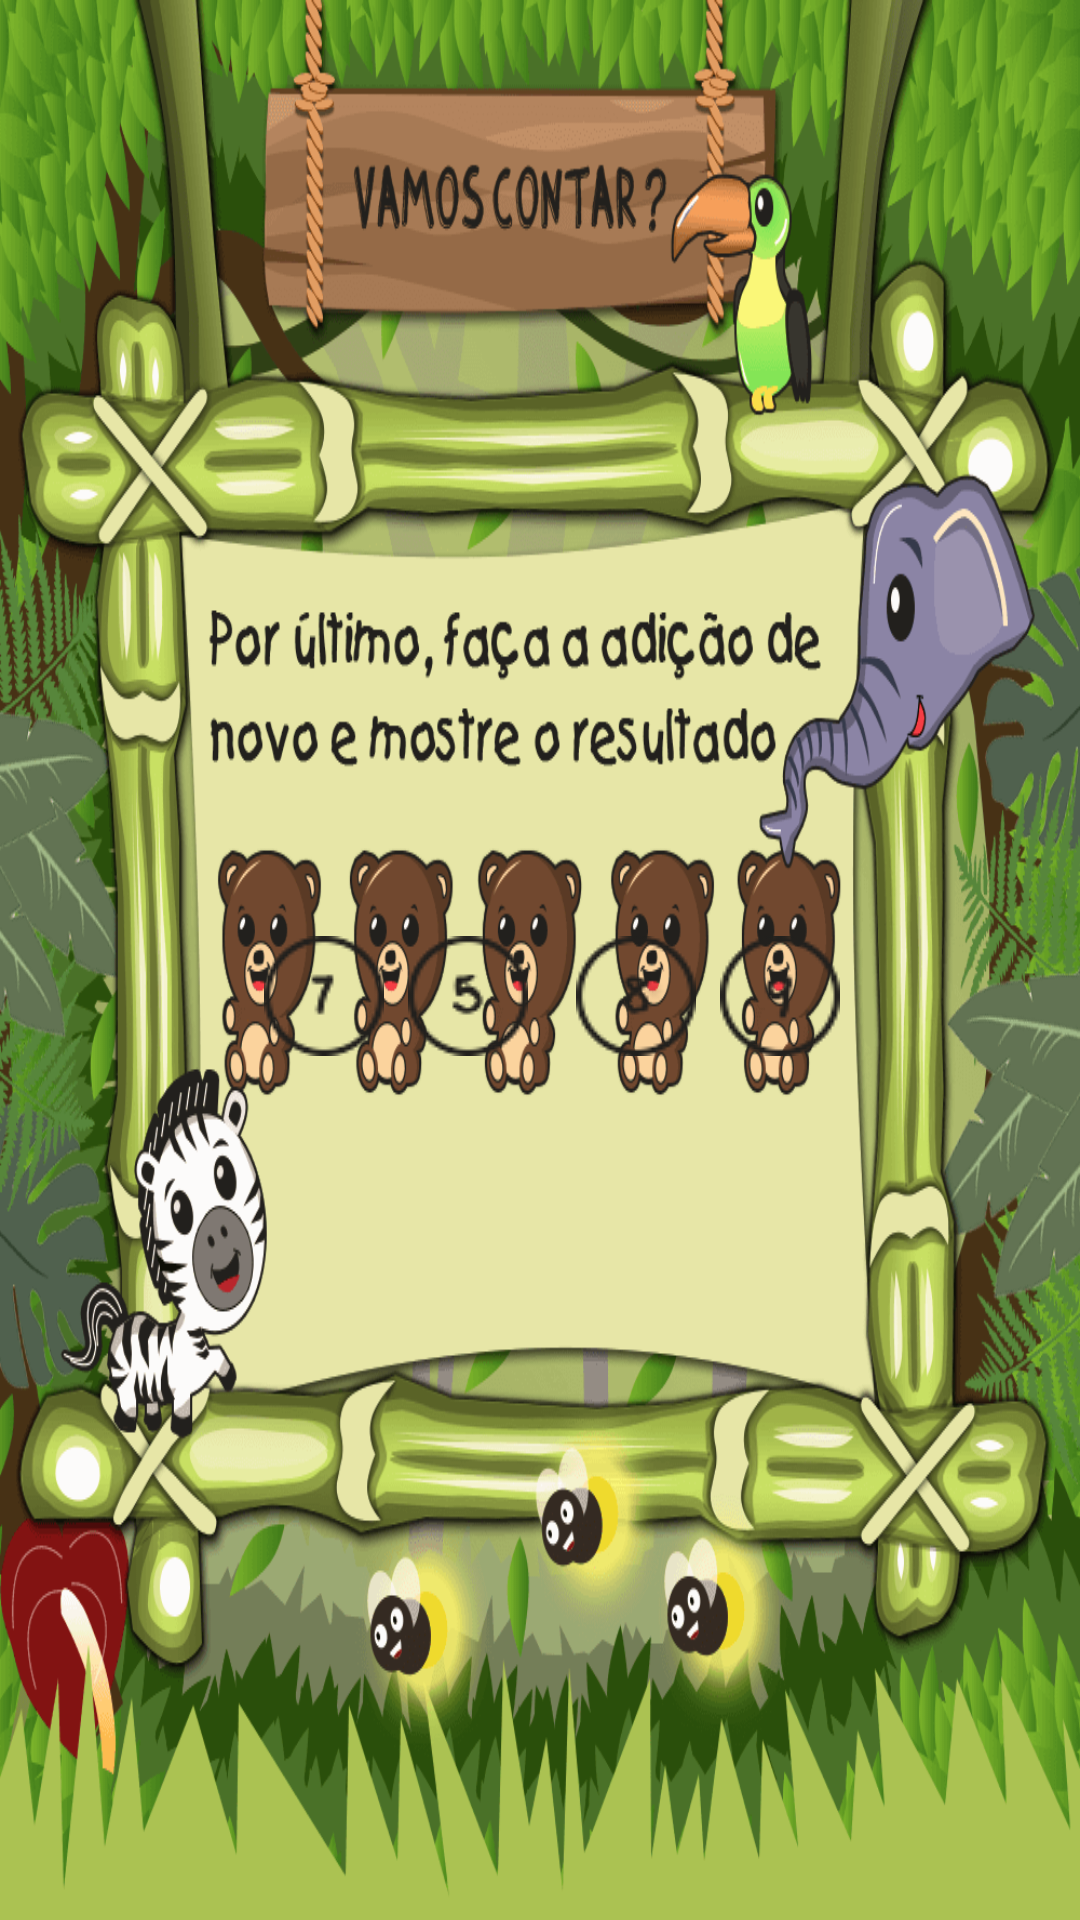

Here is an Android app screen rendered from its layout file. Give the layout XML and the strings, colors and styles it references.
<!-- AndroidManifest.xml: application theme AppTheme -->
<!-- res/layout/activity_math_five_bear.xml -->
<LinearLayout xmlns:android="http://schemas.android.com/apk/res/android"
    xmlns:app="http://schemas.android.com/apk/res-auto"
    xmlns:tools="http://schemas.android.com/tools"
              android:layout_width="match_parent"
              android:layout_height="match_parent"
    android:paddingLeft="0dp"
    android:paddingTop="0px"

    android:background="@drawable/abc_aprender_cinco_background"
    android:paddingRight="0dp"
    android:orientation="vertical">

    <android.support.constraint.ConstraintLayout
        android:layout_width="match_parent"
        android:layout_height="match_parent">


        <ImageButton
            android:layout_width="wrap_content"
            android:layout_height="wrap_content"
            android:visibility="invisible"
            app:srcCompat="@drawable/button_avancar_ursos_math"
            android:background="@android:color/transparent"
            android:id="@+id/abc_botao_avancar_urso_math"
            android:layout_marginStart="16dp"
            app:layout_constraintLeft_toLeftOf="parent"
            android:layout_marginLeft="16dp"
            android:layout_marginEnd="16dp"
            app:layout_constraintRight_toRightOf="parent"
            android:layout_marginRight="16dp"
            app:layout_constraintHorizontal_bias="0.55"
            android:layout_marginTop="88dp"
            app:layout_constraintTop_toBottomOf="@+id/abc_aprender_urso_five_bear"/>


        <ImageButton
            android:layout_width="wrap_content"
            android:layout_height="wrap_content"
            android:background="@android:color/transparent"
            app:srcCompat="@drawable/abc_aprender_nove"
            android:id="@+id/abc_aprender_urso_nove"
            android:layout_marginTop="312dp"
            app:layout_constraintTop_toTopOf="parent"
            android:layout_marginStart="8dp"
            app:layout_constraintLeft_toRightOf="@+id/abc_aprender_urso_oito"
            android:layout_marginLeft="8dp"/>

        <ImageButton
            android:layout_width="wrap_content"
            android:layout_height="wrap_content"
            android:background="@android:color/transparent"
            app:srcCompat="@drawable/abc_aprender_urso_cinco"
            android:id="@+id/abc_aprender_urso_five_bear"
            android:layout_marginStart="8dp"
            app:layout_constraintLeft_toRightOf="@+id/abc_aprender_urso_sete"
            android:layout_marginLeft="8dp"
            android:layout_marginTop="312dp"
            app:layout_constraintTop_toTopOf="parent"/>


        <ImageButton
            android:layout_width="wrap_content"
            android:layout_height="wrap_content"
            android:background="@android:color/transparent"
            app:srcCompat="@drawable/abc_aprender_oito"
            android:id="@+id/abc_aprender_urso_oito"
            android:layout_marginStart="16dp"
            app:layout_constraintLeft_toRightOf="@+id/abc_aprender_urso_five_bear"
            android:layout_marginLeft="16dp"
            android:layout_marginTop="312dp"
            app:layout_constraintTop_toTopOf="parent"/>


        <ImageButton
            android:layout_width="wrap_content"
            android:background="@android:color/transparent"
            android:layout_height="wrap_content"
            app:srcCompat="@drawable/abc_aprender_sete"
            android:id="@+id/abc_aprender_urso_sete"
            android:layout_marginStart="88dp"
            app:layout_constraintLeft_toLeftOf="parent"
            android:layout_marginLeft="88dp"
            android:layout_marginTop="312dp"
            app:layout_constraintTop_toTopOf="parent"/>


    </android.support.constraint.ConstraintLayout>
</LinearLayout>
<!-- resources referenced by this layout -->
<resources>
  <!-- drawable abc_aprender_cinco_background: png bitmap (drawable, 184602 bytes) -->
  <!-- drawable abc_aprender_nove: png bitmap (drawable, 523 bytes) -->
  <!-- drawable abc_aprender_oito: png bitmap (drawable, 552 bytes) -->
  <!-- drawable abc_aprender_sete: png bitmap (drawable, 513 bytes) -->
  <!-- drawable abc_aprender_urso_cinco: png bitmap (drawable, 527 bytes) -->
  <!-- drawable button_avancar_ursos_math: png bitmap (drawable, 5134 bytes) -->
  <style name="AppTheme" parent="Theme.AppCompat.Light.DarkActionBar">
          
          <item name="colorPrimary">@android:color/holo_blue_dark</item>
          <item name="colorPrimaryDark">@android:color/holo_blue_dark</item>
          <item name="colorAccent">@color/colorAccent</item>
      </style>
  <color name="colorAccent">#ff4081</color>
</resources>
